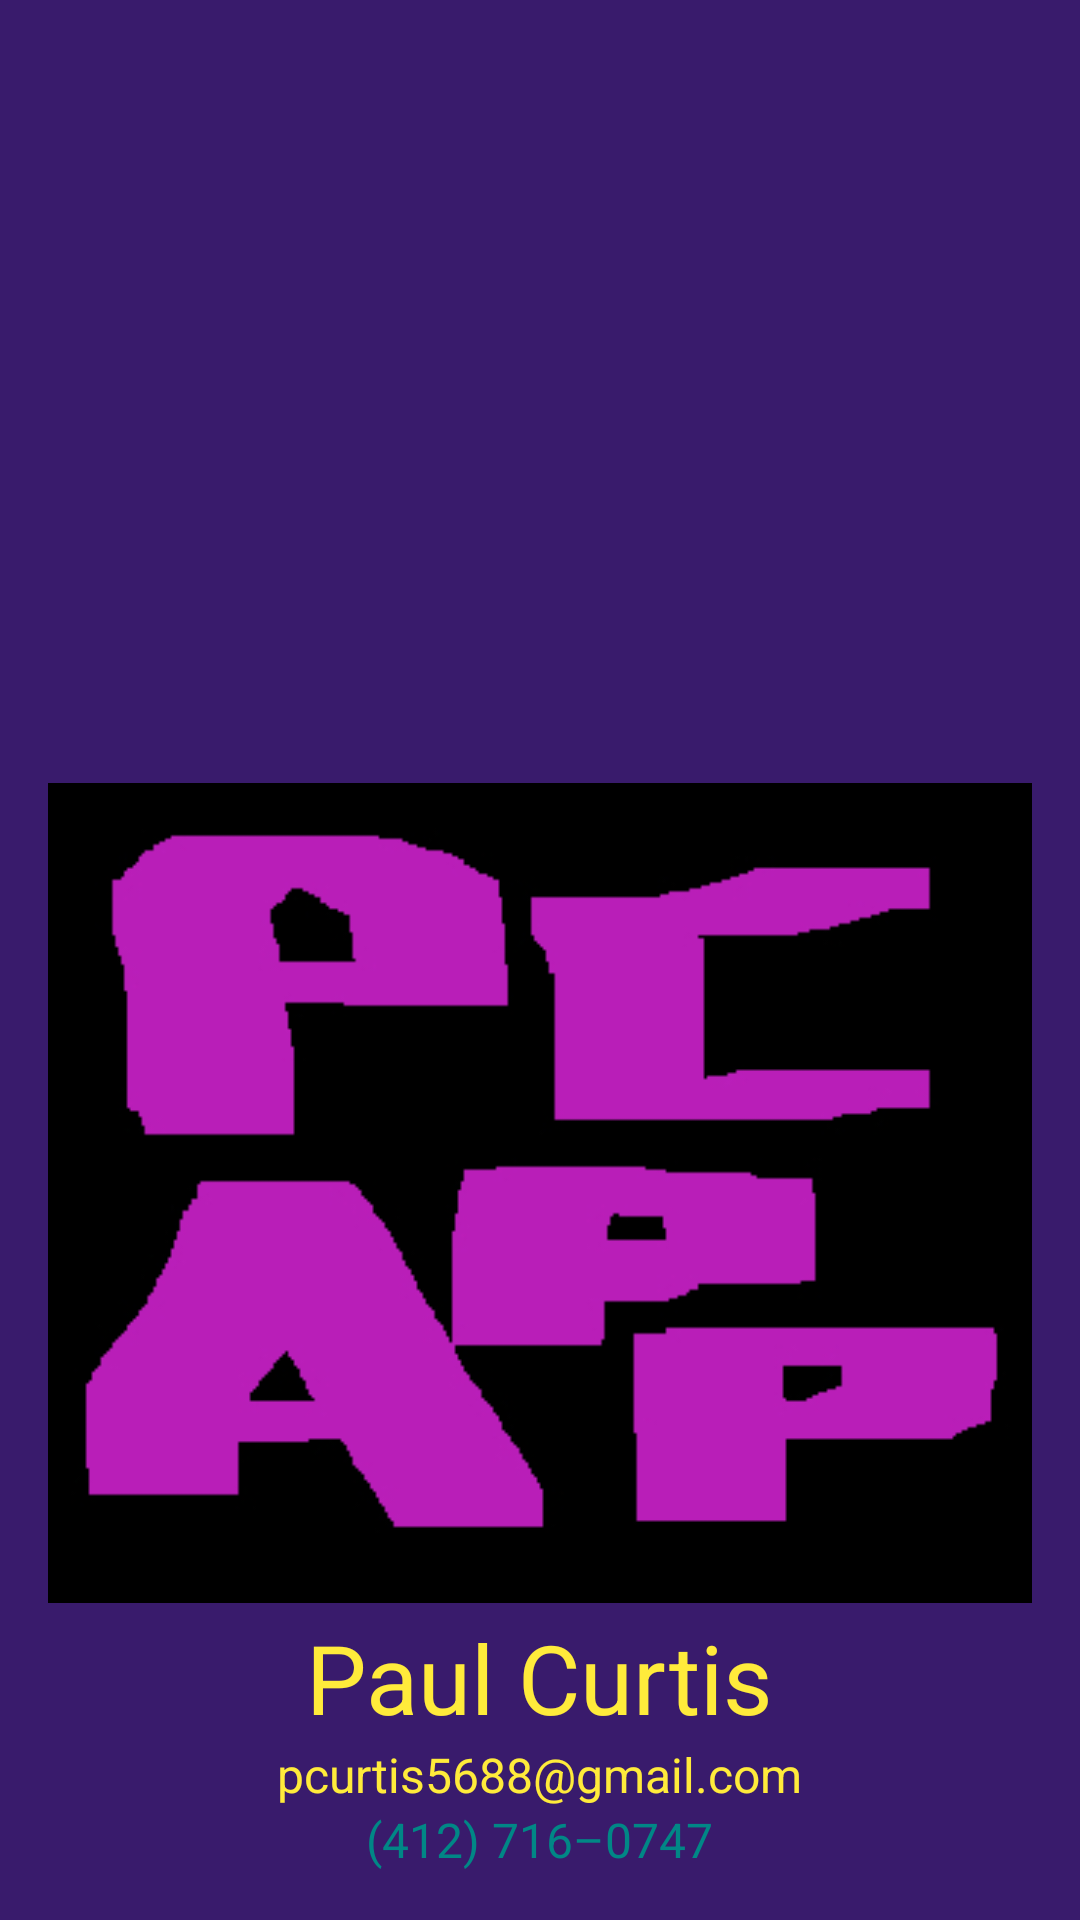

Android layout source for this screen:
<!-- AndroidManifest.xml: application theme Theme.PCApp -->
<!-- res/layout/nav_header_main.xml -->
<?xml version="1.0" encoding="utf-8"?>
<LinearLayout xmlns:android="http://schemas.android.com/apk/res/android"
    xmlns:app="http://schemas.android.com/apk/res-auto"
    android:layout_width="match_parent"
    android:layout_height="wrap_content"
    android:layout_gravity="end"
    android:background="@color/pcappthemecolor"
    android:gravity="bottom"
    android:orientation="vertical"
    android:paddingLeft="@dimen/activity_horizontal_margin"
    android:paddingTop="@dimen/activity_vertical_margin"
    android:paddingRight="@dimen/activity_horizontal_margin"
    android:paddingBottom="@dimen/activity_vertical_margin"
    android:theme="@style/ThemeOverlay.AppCompat.Dark">

    <ImageView
        android:id="@+id/imageView"
        android:layout_width="wrap_content"
        android:layout_height="wrap_content"
        android:layout_gravity="center"
        android:contentDescription="@string/nav_header_desc"
        android:paddingTop="@dimen/nav_header_vertical_spacing"
        app:srcCompat="@drawable/pcappicon" />

    <TextView
        android:layout_width="wrap_content"
        android:layout_height="wrap_content"
        android:layout_gravity="center"
        android:text="@string/nav_header_title"
        android:textAppearance="@style/TextAppearance.AppCompat.Body1"
        android:textColor="@color/yellow"
        android:textSize="@dimen/thirtytwo_sp" />

    <TextView
        android:id="@+id/nav_header_subtitle"
        android:layout_width="wrap_content"
        android:layout_height="wrap_content"
        android:layout_gravity="center"
        android:text="@string/nav_header_subtitle"
        android:textColor="@color/yellow"
        android:textSize="@dimen/sixteen_sp" />

    <TextView
        android:id="@+id/nav_header_subtitle2"
        android:layout_width="wrap_content"
        android:layout_height="wrap_content"
        android:layout_gravity="center"
        android:text="@string/nav_header_subtitle2"
        android:textColor="@color/teal_700"
        android:textSize="@dimen/sixteen_sp" />
</LinearLayout>
<!-- resources referenced by this layout -->
<resources>
  <color name="pcappthemecolor">#391B6C</color>
  <color name="teal_700">#FF018786</color>
  <color name="yellow">#FFEB3B</color>]
  <dimen name="activity_horizontal_margin">16dp</dimen>
  <dimen name="activity_vertical_margin">16dp</dimen>
  <dimen name="nav_header_vertical_spacing">8dp</dimen>
  <dimen name="sixteen_sp">16sp</dimen>
  <dimen name="thirtytwo_sp">32sp</dimen>
  <!-- drawable pcappicon: jpg bitmap (drawable, 30256 bytes) -->
  <string name="nav_header_desc">Navigation header</string>
  <string name="nav_header_subtitle">pcurtis5688@gmail.com</string>
  <string name="nav_header_subtitle2">(412) 716–0747</string>
  <string name="nav_header_title">Paul Curtis</string>
  <style name="Theme.PCApp" parent="Theme.MaterialComponents.DayNight.DarkActionBar">
          
          <item name="colorPrimary">@color/pcappthemecolor</item>
          <item name="colorPrimaryVariant">@color/purple_700</item>
          <item name="colorOnPrimary">@color/white</item>
          
          <item name="colorSecondary">@color/teal_200</item>
          <item name="colorSecondaryVariant">@color/teal_700</item>
          <item name="colorOnSecondary">@color/black</item>
          
          <item name="android:statusBarColor">?attr/colorPrimaryVariant</item>
          
          <item name="android:colorBackground">@color/black</item>
          <item name="colorAccent">@color/gold</item>
      </style>
  <color name="purple_700">#FF3700B3</color>
  <color name="white">#FFFFFFFF</color>
  <color name="teal_200">#FF03DAC5</color>
  <color name="black">#FF000000</color>
  <color name="gold">#F8A547</color>
</resources>
